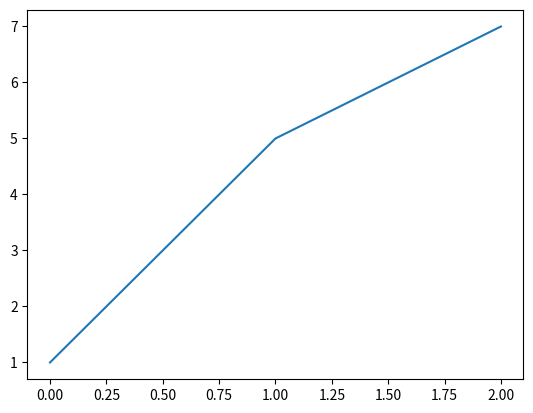

Here is the Python script that generated this plot:
print("hello")

import matplotlib.pyplot as plt

plt.plot([1,5,7])

print("hi again")

